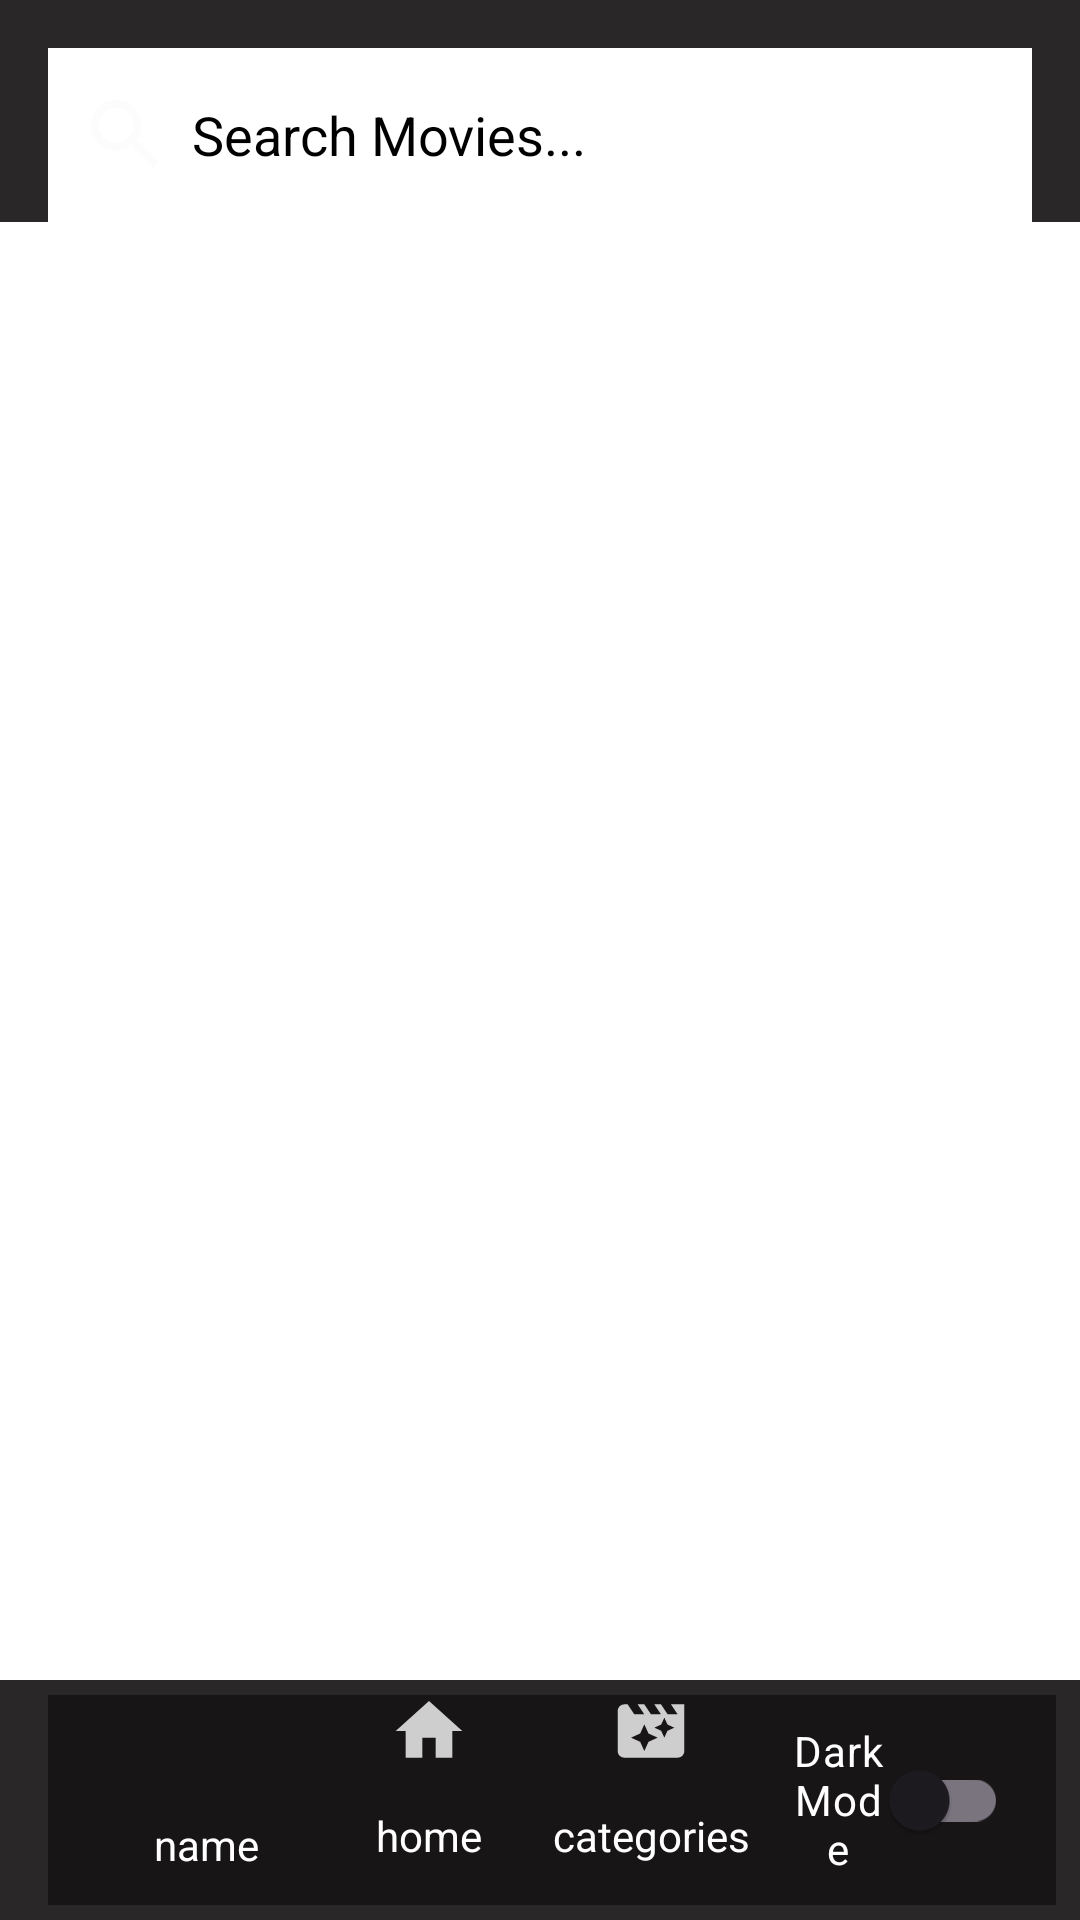

Write the Android layout XML for this screen, with the resource values it uses.
<!-- AndroidManifest.xml: application theme Base.Theme.AndroidChillflix -->
<!-- res/layout/activity_category.xml -->
<?xml version="1.0" encoding="utf-8"?>
<androidx.coordinatorlayout.widget.CoordinatorLayout xmlns:android="http://schemas.android.com/apk/res/android"
    xmlns:app="http://schemas.android.com/apk/res-auto"
    xmlns:tools="http://schemas.android.com/tools"
    android:layout_width="match_parent"
    android:layout_height="match_parent"
    android:background="@color/background"
    tools:context=".main.activities.CategoryActivity">

    
    <com.google.android.material.appbar.AppBarLayout
        android:id="@+id/topAppBar"
        android:layout_width="match_parent"
        android:layout_height="wrap_content"
        android:backgroundTint="#EA161414"
        android:elevation="8dp">

        <include
            android:id="@+id/top_bar"
            layout="@layout/top_bar"
            android:layout_width="match_parent"
            android:layout_height="wrap_content" />
    </com.google.android.material.appbar.AppBarLayout>

    
    <LinearLayout
        android:layout_width="match_parent"
        android:layout_height="match_parent"
        android:orientation="vertical"
        android:padding="16dp"
        app:layout_behavior="@string/appbar_scrolling_view_behavior">

        <TextView
            android:id="@+id/categoryTitle"
            android:layout_width="wrap_content"
            android:layout_height="wrap_content"
            android:textSize="24sp"
            android:textStyle="bold"
            android:textColor="@color/white"
            android:paddingBottom="8dp" />

        
        <FrameLayout
            android:layout_width="match_parent"
            android:layout_height="0dp"
            android:layout_weight="1">

            
            <androidx.recyclerview.widget.RecyclerView
                android:id="@+id/recyclerView"
                android:layout_width="match_parent"
                android:layout_height="match_parent"
                android:clipToPadding="false"
                android:paddingBottom="80dp" />

            
            <ProgressBar
                android:id="@+id/categoriesProgressBar"
                android:layout_width="177dp"
                android:layout_height="274dp"
                android:layout_gravity="center"
                android:indeterminate="true"
                android:indeterminateDrawable="@drawable/progress_bar_red"
                android:visibility="gone" />
        </FrameLayout>

    </LinearLayout>

    
    <com.google.android.material.bottomappbar.BottomAppBar
        android:id="@+id/bottomAppBar"
        android:layout_width="match_parent"
        android:layout_height="wrap_content"
        android:layout_gravity="bottom"
        android:backgroundTint="#EA161414"
        app:fabCradleMargin="10dp"
        app:fabCradleRoundedCornerRadius="20dp"
        app:hideOnScroll="false"
        tools:ignore="VisualLintBottomAppBar">

        <include
            android:id="@+id/bottom_bar"
            layout="@layout/bottom_bar"
            android:layout_width="match_parent"
            android:layout_height="wrap_content" />
    </com.google.android.material.bottomappbar.BottomAppBar>

</androidx.coordinatorlayout.widget.CoordinatorLayout>
<!-- res/layout/top_bar.xml (included above) -->
<?xml version="1.0" encoding="utf-8"?>
<androidx.constraintlayout.widget.ConstraintLayout
    xmlns:android="http://schemas.android.com/apk/res/android"
    xmlns:app="http://schemas.android.com/apk/res-auto"
    android:layout_width="match_parent"
    android:layout_height="wrap_content">

    <EditText
        android:id="@+id/editTextText"
        android:layout_width="0dp"
        android:layout_height="58dp"
        android:layout_margin="16dp"
        android:background="@color/background"
        android:drawableStart="@drawable/search_icon"
        android:drawablePadding="8dp"
        android:ems="10"
        android:hint="@string/search_movies_hint"
        android:inputType="text"
        android:padding="12dp"
        android:textColorHint="@color/primary_text"
        android:textColor="@color/primary_text"
        app:layout_constraintTop_toTopOf="parent"
        app:layout_constraintStart_toStartOf="parent"
        app:layout_constraintEnd_toEndOf="parent"/>

</androidx.constraintlayout.widget.ConstraintLayout>
<!-- res/layout/bottom_bar.xml (included above) -->
<?xml version="1.0" encoding="utf-8"?>
<androidx.coordinatorlayout.widget.CoordinatorLayout
    xmlns:android="http://schemas.android.com/apk/res/android"
    xmlns:app="http://schemas.android.com/apk/res-auto"
    android:layout_width="match_parent"
    android:layout_height="match_parent">

    <FrameLayout
        android:id="@+id/main_content"
        android:layout_width="match_parent"
        android:layout_height="match_parent"
        app:layout_behavior="@string/appbar_scrolling_view_behavior" />

    <com.google.android.material.bottomappbar.BottomAppBar
        android:layout_width="match_parent"
        android:layout_height="70dp"
        android:layout_gravity="bottom"
        android:backgroundTint="#EA161414">

        <LinearLayout
            android:layout_width="match_parent"
            android:layout_height="match_parent"
            android:orientation="horizontal"
            android:baselineAligned="false">

            
            <LinearLayout
                android:id="@+id/profile_container"
                android:layout_width="0dp"
                android:layout_height="match_parent"
                android:layout_weight="0.25"
                android:orientation="vertical"
                android:gravity="center">

                <ImageView
                    android:id="@+id/profile_image"
                    android:layout_width="30dp"
                    android:layout_height="30dp"
                    android:scaleType="centerCrop"
                    android:src="@drawable/avatar3" />

                <TextView
                    android:id="@+id/profile_name"
                    android:layout_width="wrap_content"
                    android:layout_height="wrap_content"
                    android:text="@string/name_"
                    android:ellipsize="end"
                    android:textColor="@color/white"
                    android:textAlignment="center" />
            </LinearLayout>

            <TextView
                android:id="@+id/home_section"
                android:layout_width="0dp"
                android:layout_height="match_parent"
                android:layout_weight="0.25"
                android:gravity="center"
                android:drawablePadding="0dp"
                android:text="@string/home_icon_text"
                android:textColor="@color/white"
                android:textAlignment="center"
                app:drawableTopCompat="@drawable/home_icon" />

            <TextView
                android:id="@+id/categories_section"
                android:layout_width="0dp"
                android:layout_height="match_parent"
                android:layout_weight="0.25"
                android:gravity="center"
                android:drawablePadding="0dp"
                android:text="@string/categories_icon_text"
                android:textColor="@color/white"
                android:textAlignment="center"
                app:drawableTopCompat="@drawable/categories_icon" />
            <androidx.appcompat.widget.SwitchCompat
                android:id="@+id/switchTheme"
                android:layout_width="0dp"
                android:layout_height="match_parent"
                android:layout_weight="0.25"
                android:gravity="center"
                android:text="@string/dark_mode"
                android:textColor="@color/white"
                android:layout_marginStart="8dp"
                android:layout_marginEnd="8dp" />

        </LinearLayout>
    </com.google.android.material.bottomappbar.BottomAppBar>

</androidx.coordinatorlayout.widget.CoordinatorLayout>
<!-- resources referenced by this layout -->
<resources>
  <color name="background">#FFFFFF</color>
  <color name="primary_text">#000000</color>
  <color name="white">#FFFFFFFF</color>
  <!-- drawable categories_icon (drawable-anydpi) -->
  <vector xmlns:android="http://schemas.android.com/apk/res/android"
      android:width="24dp"
      android:height="24dp"
      android:viewportWidth="24"
      android:viewportHeight="24"
      android:tint="#FCFCFC"
      android:alpha="0.8">
    <group android:scaleX="1.1111112"
        android:scaleY="1.1111112"
        android:translateX="-1.3333334"
        android:translateY="-1.3333334">
      <path
          android:fillColor="@android:color/white"
          android:pathData="M18,4l2,3h-3l-2,-3h-2l2,3h-3l-2,-3L8,4l2,3L7,7L5,4L4,4c-1.1,0 -1.99,0.9 -1.99,2L2,18c0,1.1 0.9,2 2,2h16c1.1,0 2,-0.9 2,-2L22,4h-4zM11.25,15.25L10,18l-1.25,-2.75L6,14l2.75,-1.25L10,10l1.25,2.75L14,14l-2.75,1.25zM16.94,11.94L16,14l-0.94,-2.06L13,11l2.06,-0.94L16,8l0.94,2.06L19,11l-2.06,0.94z"/>
    </group>
  </vector>
  <!-- drawable home_icon (drawable-anydpi) -->
  <vector xmlns:android="http://schemas.android.com/apk/res/android"
      android:width="24dp"
      android:height="24dp"
      android:viewportWidth="24"
      android:viewportHeight="24"
      android:tint="#FCFCFC"
      android:alpha="0.8">
    <group android:scaleX="1.1111112"
        android:scaleY="1.1111112"
        android:translateX="-1.3333334"
        android:translateY="-1.3333334">
      <path
          android:fillColor="@android:color/white"
          android:pathData="M10,20v-6h4v6h5v-8h3L12,3 2,12h3v8z"/>
    </group>
  </vector>
  <!-- drawable progress_bar_red (drawable) -->
  <?xml version="1.0" encoding="utf-8"?>
  <rotate
      xmlns:android="http://schemas.android.com/apk/res/android"
      android:fromDegrees="0"
      android:pivotX="50%"
      android:pivotY="50%"
      android:toDegrees="360">
  
      
      <shape
          android:innerRadiusRatio="3"
          android:shape="ring"
          android:thicknessRatio="8"
          android:useLevel="false">
  
          
          <size
              android:width="76dip"
              android:height="76dip" />
  
          
          <gradient
              android:angle="0"
              android:endColor="#00ffffff"
              android:startColor="#EF0827"
              android:type="sweep"
              android:useLevel="false" />
      </shape>
  
  </rotate>
  <!-- drawable search_icon (drawable-anydpi) -->
  <vector xmlns:android="http://schemas.android.com/apk/res/android"
      android:width="28dp"
      android:height="28dp"
      android:viewportWidth="24"
      android:viewportHeight="24"
      android:tint="#FCFCFC"
      android:alpha="0.8">
    <group android:scaleX="1.1111112"
        android:scaleY="1.1111112"
        android:translateX="-1.3333334"
        android:translateY="-1.3333334">
      <path
          android:fillColor="@android:color/white"
          android:pathData="M15.5,14h-0.79l-0.28,-0.27C15.41,12.59 16,11.11 16,9.5 16,5.91 13.09,3 9.5,3S3,5.91 3,9.5 5.91,16 9.5,16c1.61,0 3.09,-0.59 4.23,-1.57l0.27,0.28v0.79l5,4.99L20.49,19l-4.99,-5zM9.5,14C7.01,14 5,11.99 5,9.5S7.01,5 9.5,5 14,7.01 14,9.5 11.99,14 9.5,14z"/>
    </group>
  </vector>
  <string name="categories_icon_text">categories</string>
  <string name="dark_mode">Dark Mode</string>
  <string name="home_icon_text">home</string>
  <string name="name_">name</string>
  <string name="search_movies_hint">Search Movies...</string>
  <style name="Base.Theme.AndroidChillflix" parent="Theme.Material3.Light.NoActionBar">
          <item name="android:windowBackground">@color/background</item>
  
          
      </style>
</resources>
